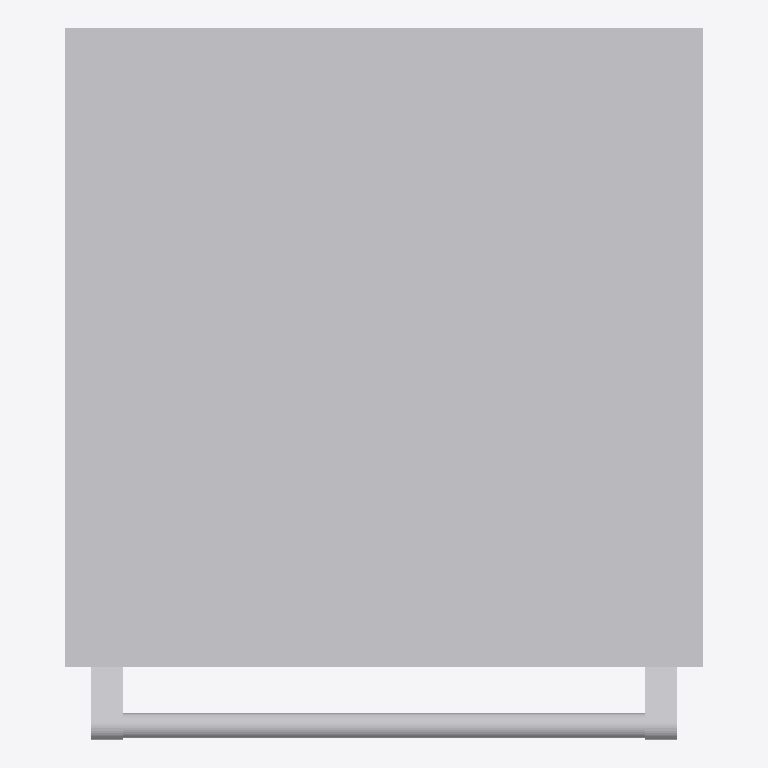
Plan cut of the same IFC building model at storey 'Ground Floor' (level 0.00 m, cut at 1.40 m), seen from above with north up, elements coloured by IFC class: 1 other element (light grey). No cut surface shows.
Extent 0.606 m × 0.676 m × 0.864 m (x, y, z). Storeys (1): Ground Floor at 0.00 m. Elements (1): 1 IfcFurnishingElement.

HEADER;
FILE_DESCRIPTION(('ViewDefinition [CoordinationView_V2.0]','Option [Drawing Scale: 10.000000]','Option [Global Unique Identifiers (GUID): Keep existing]','Option [Elements to export: Visible elements (on all stories)]','Option [Partial Structure Display: Entire Model]','Option [IFC Domain: All]','Option [Structural Function: All Elements]','Option [Bounding Box: Off]','[18 more]'),'2;1');
FILE_NAME('/Users/FernMacBookpro/Google Drive/Modlar Working Projects/Thermador - 032016/Ba','2016-04-22T12:12:22',('Architect'),('Building Designer Office'),'PreProc - EDM 5.0','IFC file generated by Graphisoft ArchiCAD-64 18.','The authorising person');
FILE_SCHEMA(('IFC2X3'));
ENDSEC;
DATA;
#46=IFCPROJECT('344O7vICcwH8qAEnwJDjSU',#15,'Project',$,$,$,$,(#43),#32);
#63=IFCSITE('20FpTZCqJy2vhVJYtjuIce',#15,'Site',$,$,#60,$,$,.ELEMENT.,(-36,-50,0,0),(174,46,0,0),0.0,$,$);
#84=IFCBUILDING('00tMo7QcxqWdIGvc4sMN2A',#15,'Building',$,$,#82,$,$,.ELEMENT.,$,$,$);
#99=IFCBUILDINGSTOREY('2WSdUCQgLA19aleUi6sdSw',#15,'Ground Floor',$,$,#97,$,$,.ELEMENT.,0.0);
#2868=IFCFURNISHINGELEMENT('2Kh6$2woJ5JeXrJKeTK6iO',#15,'OB - 0030',$,$,#112,#2863,'94AC6FC2-EB24-C54E-8875-4D4A1D506B18');
ENDSEC;
